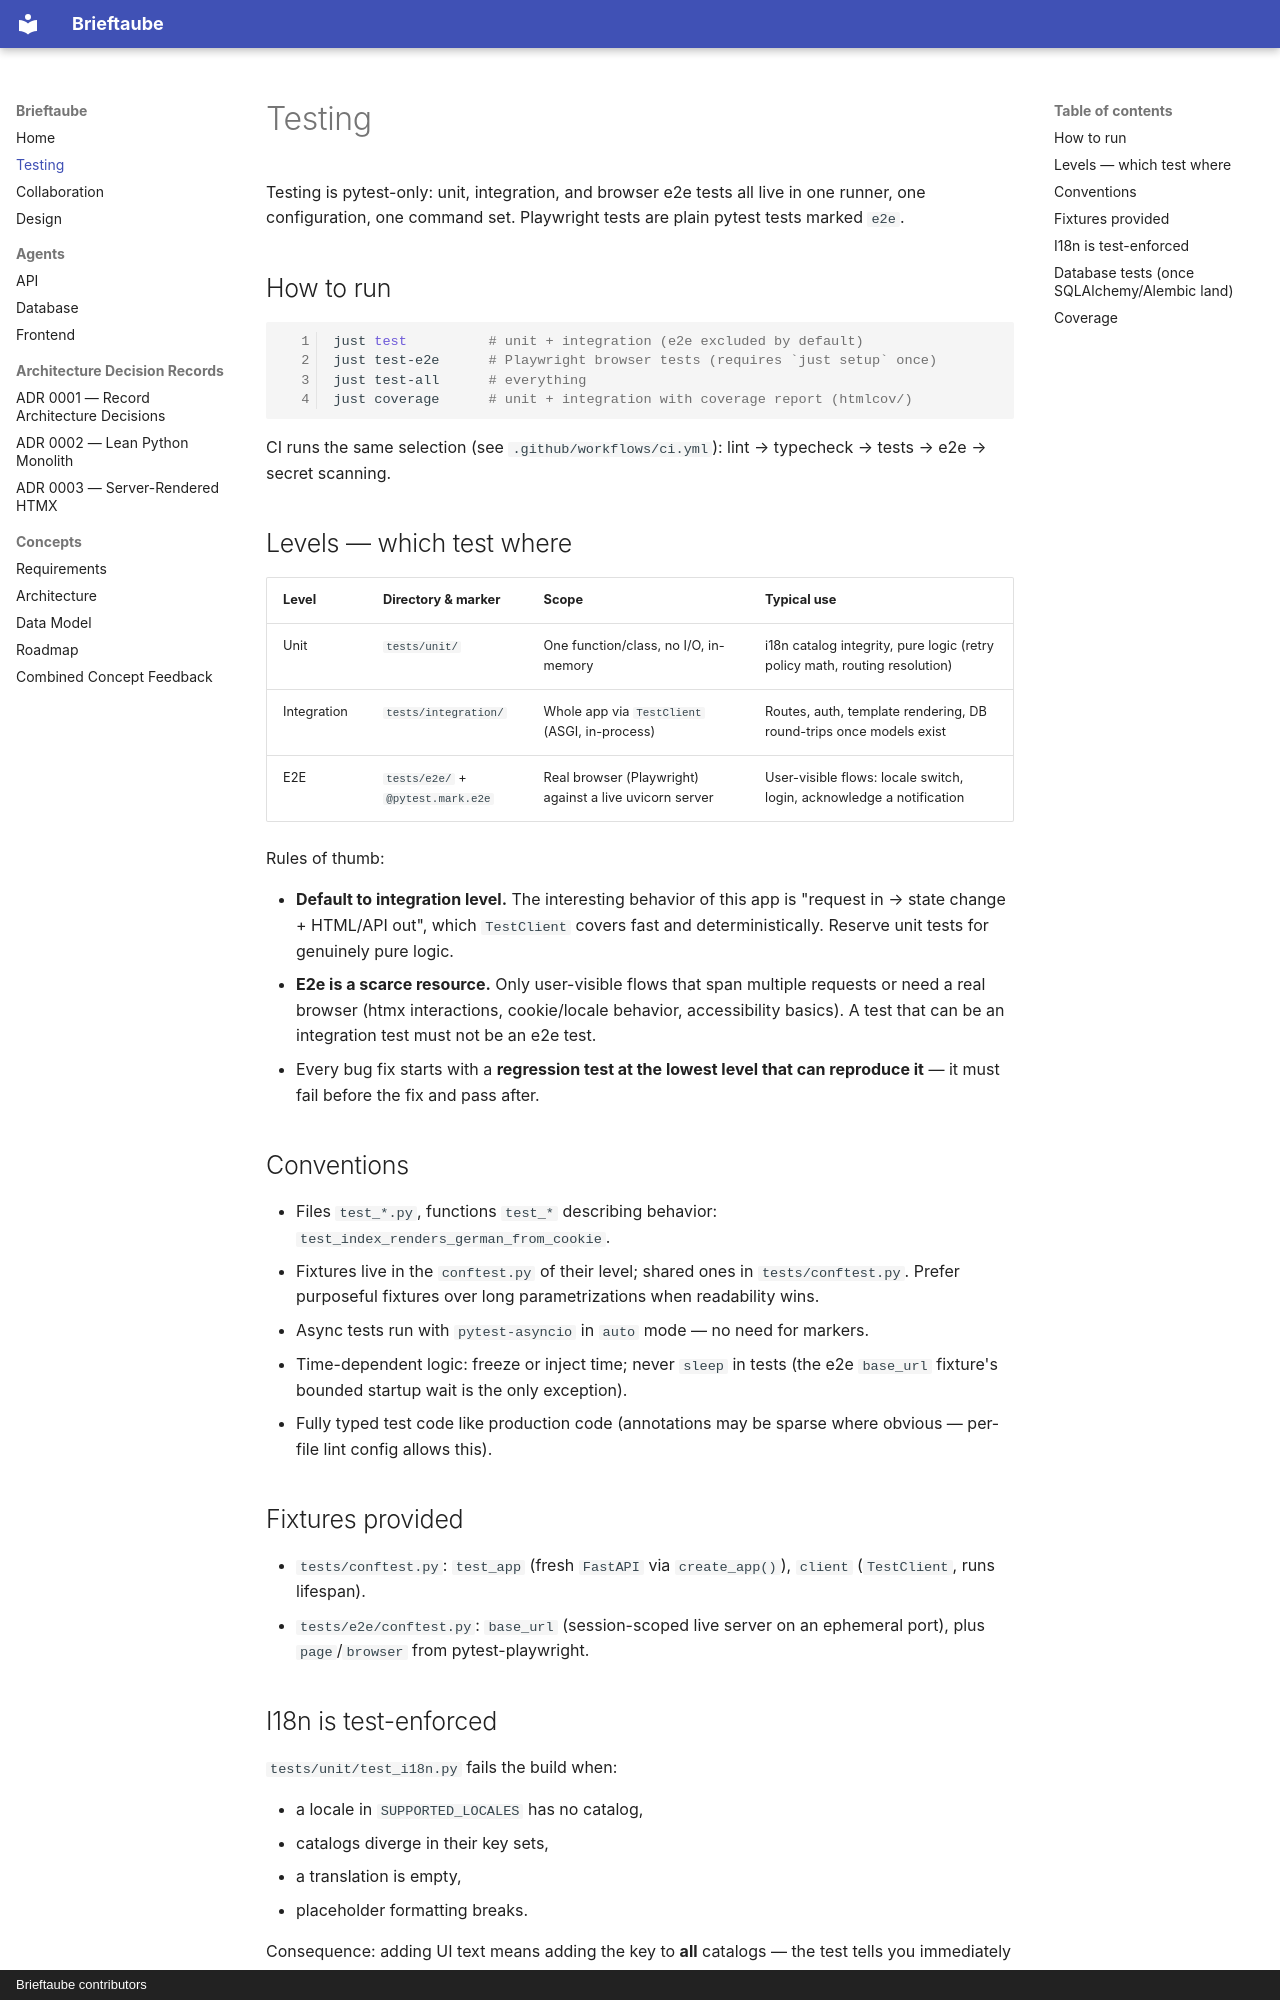

repository: jmerifjKriwe/Brieftaube · page: TESTING/index.html · generator: mkdocs · copyright: Brieftaube contributors

# Testing

Testing is pytest-only: unit, integration, and browser e2e tests all live in
one runner, one configuration, one command set. Playwright tests are plain
pytest tests marked `e2e`.

## How to run

```bash
just test          # unit + integration (e2e excluded by default)
just test-e2e      # Playwright browser tests (requires `just setup` once)
just test-all      # everything
just coverage      # unit + integration with coverage report (htmlcov/)
```

CI runs the same selection (see `.github/workflows/ci.yml`): lint → typecheck
→ tests → e2e → secret scanning.

## Levels — which test where

| Level | Directory & marker | Scope | Typical use |
|---|---|---|---|
| Unit | `tests/unit/` | One function/class, no I/O, in-memory | i18n catalog integrity, pure logic (retry policy math, routing resolution) |
| Integration | `tests/integration/` | Whole app via `TestClient` (ASGI, in-process) | Routes, auth, template rendering, DB round-trips once models exist |
| E2E | `tests/e2e/` + `@pytest.mark.e2e` | Real browser (Playwright) against a live uvicorn server | User-visible flows: locale switch, login, acknowledge a notification |

Rules of thumb:

- **Default to integration level.** The interesting behavior of this app is
  "request in → state change + HTML/API out", which `TestClient` covers fast
  and deterministically. Reserve unit tests for genuinely pure logic.
- **E2e is a scarce resource.** Only user-visible flows that span multiple
  requests or need a real browser (htmx interactions, cookie/locale behavior,
  accessibility basics). A test that can be an integration test must not be
  an e2e test.
- Every bug fix starts with a **regression test at the lowest level that can
  reproduce it** — it must fail before the fix and pass after.

## Conventions

- Files `test_*.py`, functions `test_*` describing behavior:
  `test_index_renders_german_from_cookie`.
- Fixtures live in the `conftest.py` of their level; shared ones in
  `tests/conftest.py`. Prefer purposeful fixtures over long parametrizations
  when readability wins.
- Async tests run with `pytest-asyncio` in `auto` mode — no need for markers.
- Time-dependent logic: freeze or inject time; never `sleep` in tests (the
  e2e `base_url` fixture's bounded startup wait is the only exception).
- Fully typed test code like production code (annotations may be sparse where
  obvious — per-file lint config allows this).

## Fixtures provided

- `tests/conftest.py`: `test_app` (fresh `FastAPI` via `create_app()`),
  `client` (`TestClient`, runs lifespan).
- `tests/e2e/conftest.py`: `base_url` (session-scoped live server on an
  ephemeral port), plus `page`/`browser` from pytest-playwright.
